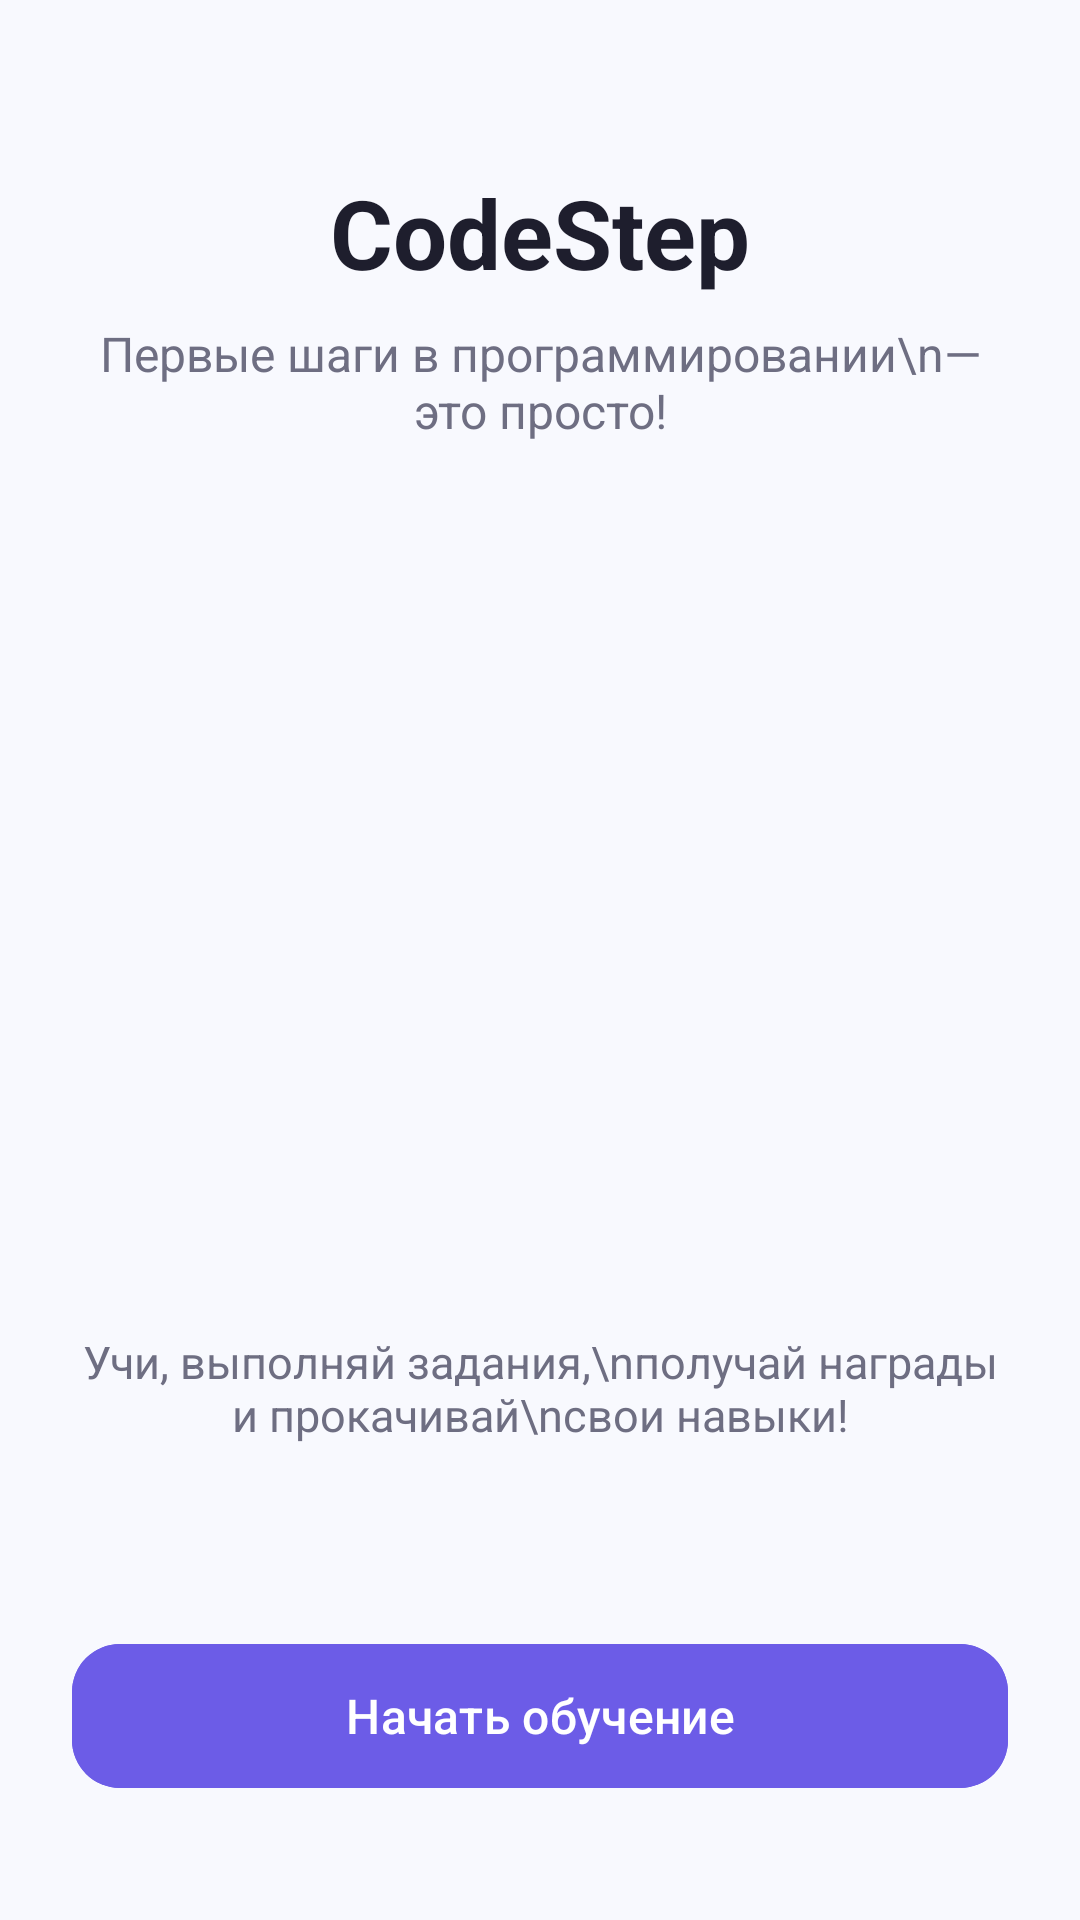

Here is an Android app screen rendered from its layout file. Give the layout XML and the strings, colors and styles it references.
<!-- AndroidManifest.xml: application theme Theme.Ob -->
<!-- res/layout/activity_main.xml -->
<?xml version="1.0" encoding="utf-8"?>
<ScrollView xmlns:android="http://schemas.android.com/apk/res/android"
    xmlns:app="http://schemas.android.com/apk/res-auto"
    xmlns:tools="http://schemas.android.com/tools"
    android:layout_width="match_parent"
    android:layout_height="match_parent"
    android:fillViewport="true"
    android:background="@color/bg_app">

    <androidx.constraintlayout.widget.ConstraintLayout
        android:layout_width="match_parent"
        android:layout_height="wrap_content"
        android:padding="24dp">

        <TextView
            android:id="@+id/tvTitle"
            android:layout_width="wrap_content"
            android:layout_height="wrap_content"
            android:layout_marginTop="32dp"
            android:text="CodeStep"
            android:textColor="@color/text_main"
            android:textSize="32sp"
            android:textStyle="bold"
            app:layout_constraintEnd_toEndOf="parent"
            app:layout_constraintStart_toStartOf="parent"
            app:layout_constraintTop_toTopOf="parent" />

        <TextView
            android:id="@+id/tvSubtitle"
            android:layout_width="0dp"
            android:layout_height="wrap_content"
            android:layout_marginTop="8dp"
            android:gravity="center"
            android:text="Первые шаги в программировании\n— это просто!"
            android:textColor="@color/text_secondary"
            android:textSize="16sp"
            app:layout_constraintEnd_toEndOf="parent"
            app:layout_constraintStart_toStartOf="parent"
            app:layout_constraintTop_toBottomOf="@id/tvTitle" />

        <ImageView
            android:id="@+id/ivIllustration"
            android:layout_width="0dp"
            android:layout_height="0dp"
            android:layout_marginHorizontal="32dp"
            android:layout_marginTop="24dp"
            android:contentDescription="Робот"
            app:layout_constraintDimensionRatio="1:1"
            app:layout_constraintEnd_toEndOf="parent"
            app:layout_constraintStart_toStartOf="parent"
            app:layout_constraintTop_toBottomOf="@id/tvSubtitle"
            app:layout_constraintWidth_max="260dp"
            tools:srcCompat="@tools:sample/avatars" />

        <TextView
            android:id="@+id/tvDescription"
            android:layout_width="0dp"
            android:layout_height="wrap_content"
            android:layout_marginTop="24dp"
            android:gravity="center"
            android:text="Учи, выполняй задания,\nполучай награды и прокачивай\nсвои навыки!"
            android:textColor="@color/text_secondary"
            android:textSize="15sp"
            app:layout_constraintEnd_toEndOf="parent"
            app:layout_constraintStart_toStartOf="parent"
            app:layout_constraintTop_toBottomOf="@id/ivIllustration" />

        <com.google.android.material.button.MaterialButton
            android:id="@+id/btnStart"
            android:layout_width="0dp"
            android:layout_height="56dp"
            android:layout_marginTop="32dp"
            android:layout_marginBottom="16dp"
            android:backgroundTint="@color/purple_main"
            android:text="Начать обучение"
            android:textAllCaps="false"
            android:textColor="#FFFFFF"
            android:textSize="16sp"
            app:cornerRadius="16dp"
            app:layout_constraintBottom_toBottomOf="parent"
            app:layout_constraintEnd_toEndOf="parent"
            app:layout_constraintStart_toStartOf="parent"
            app:layout_constraintTop_toBottomOf="@id/tvDescription"
            app:layout_constraintVertical_bias="1.0" />

    </androidx.constraintlayout.widget.ConstraintLayout>
</ScrollView>
<!-- resources referenced by this layout -->
<resources>
  <color name="bg_app">#F8F9FE</color>
  <color name="purple_main">#6C5CE7</color>
  <color name="text_main">#1E1E2D</color>
  <color name="text_secondary">#6E6E82</color>
  <style name="Theme.Ob" parent="Base.Theme.Ob" />
  <style name="Base.Theme.Ob" parent="Theme.Material3.DayNight.NoActionBar">
          
          
      </style>
</resources>
